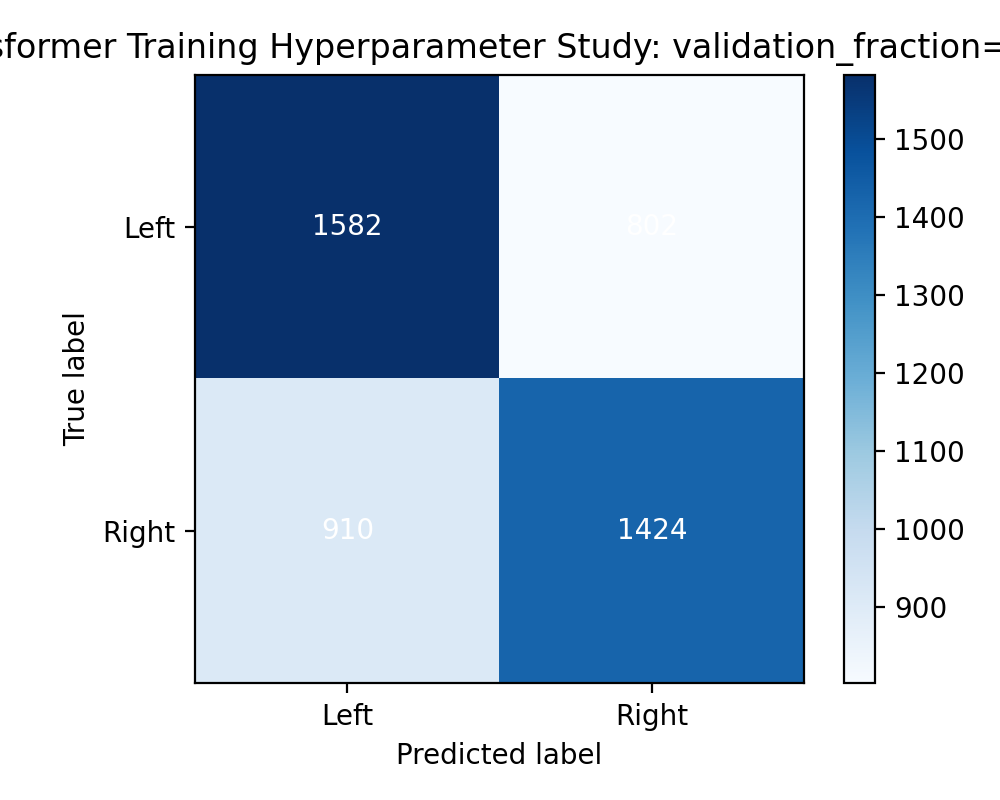

The data file committed next to this chart (first rows):
1582, 802
910, 1424
